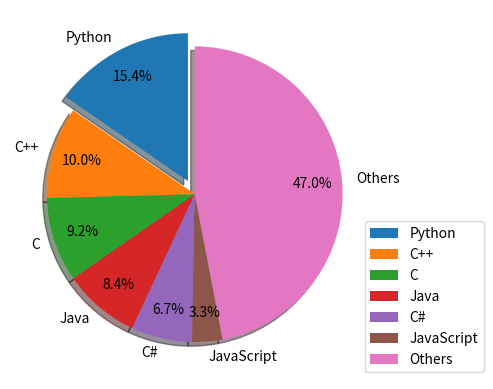

Write the Python code that produced this figure.
import matplotlib.pyplot as plt

labels = ['Python', 'C++', 'C', 'Java', 'C#', 'JavaScript', 'Others']
sizes = [15.39, 10.03, 9.23, 8.40, 6.65, 3.32, 46.98]
explode = (0.1, 0, 0, 0, 0, 0, 0)
plt.axes(aspect=1)
plt.pie(sizes, explode, labels=labels, labeldistance=1.1, autopct='%2.1f%%', shadow=True,
        startangle=90, pctdistance=0.8)
plt.legend(loc='lower right', bbox_to_anchor=(1.3, 0))
plt.savefig('code_language_heat.jpg')
plt.show()
